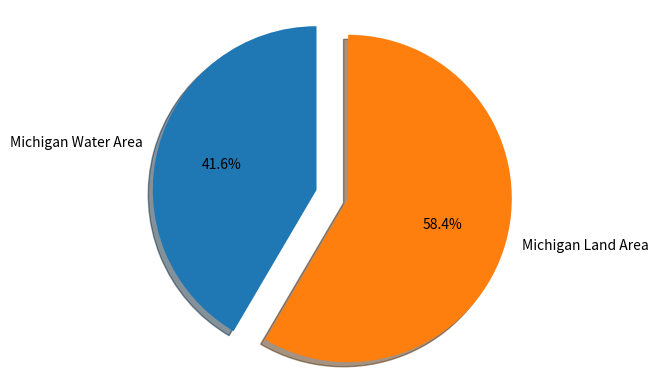

The script that saved this image:
import matplotlib.pyplot as plt

labels =  "Michigan Water Area", "Michigan Land Area"
sizes = [40185, 56528]
explode = (0.1, 0.1)

fig1, ax1 = plt.subplots()
ax1.pie(sizes, explode=explode, labels=labels, autopct='%1.1f%%',
        shadow=True, startangle=90)
ax1.axis('equal')
plt.show()